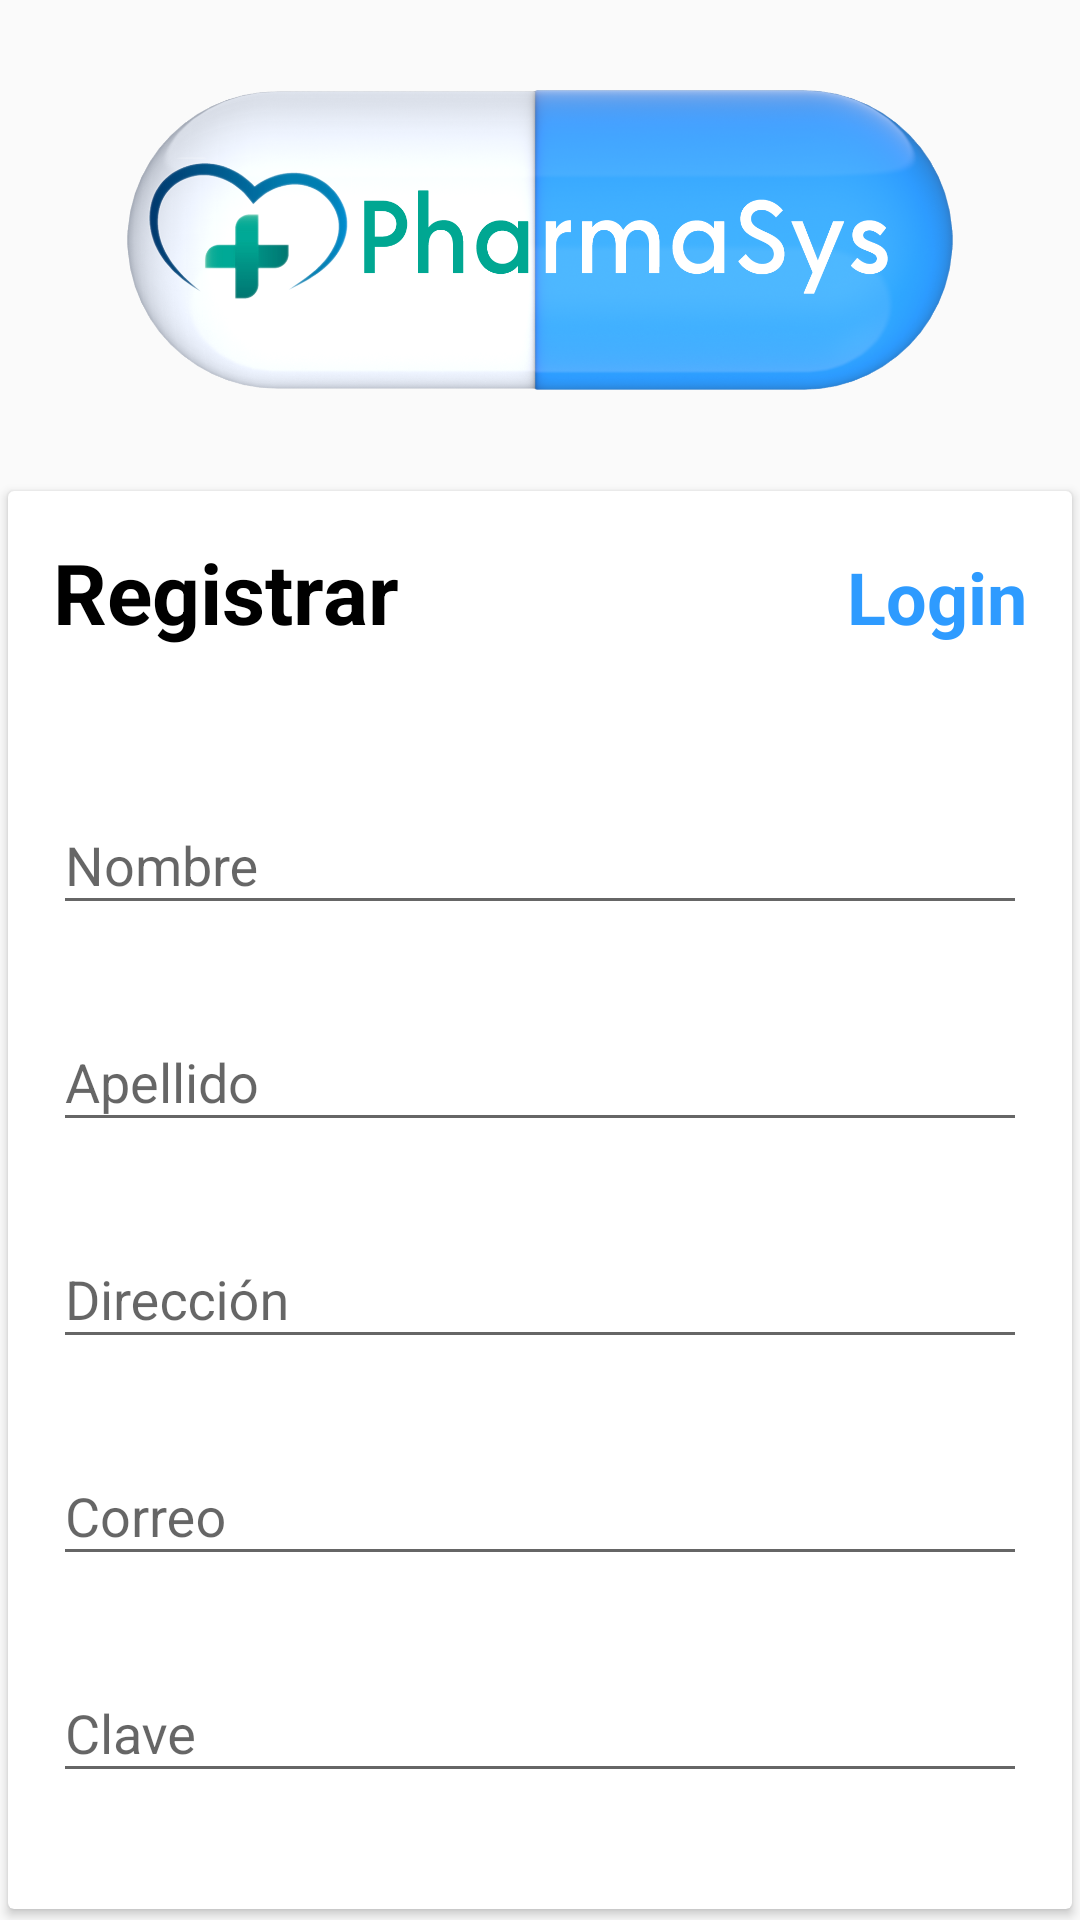

Layout XML and referenced resources for this Android screen:
<!-- AndroidManifest.xml: application theme Theme.PharmaSys -->
<!-- res/layout/activity_registrar.xml -->
<?xml version="1.0" encoding="utf-8"?>
<LinearLayout xmlns:android="http://schemas.android.com/apk/res/android"
    xmlns:app="http://schemas.android.com/apk/res-auto"
    xmlns:tools="http://schemas.android.com/tools"
    android:layout_width="match_parent"
    android:layout_height="match_parent"
    android:orientation="vertical"
    tools:context=".Registrar">

    <ImageView
        android:layout_width="match_parent"
        android:layout_height="100sp"
        android:src="@drawable/ic_logo"
        android:layout_marginTop="30sp"
        />

    <androidx.cardview.widget.CardView
        android:layout_width="match_parent"
        android:layout_marginTop="30sp"
        android:layout_height="wrap_content"
        app:cardUseCompatPadding="true"
        android:elevation="4sp"
        >
        <LinearLayout
            android:layout_width="match_parent"
            android:layout_height="match_parent"
            android:orientation="vertical"
            android:layout_margin="15sp">
            <RelativeLayout
                android:layout_width="match_parent"
                android:layout_height="wrap_content">
                <TextView
                    android:id="@+id/txtRegistroR"
                    android:layout_width="wrap_content"
                    android:layout_height="wrap_content"
                    android:text="Registrar"
                    android:textSize="28sp"
                    android:textStyle="bold"
                    android:textColor="@color/black"
                    />

                <TextView
                    android:id="@+id/txtLoginR"
                    android:layout_width="wrap_content"
                    android:layout_height="wrap_content"
                    android:layout_alignParentRight="true"
                    android:layout_marginTop="4sp"
                    android:onClick="LoginR"
                    android:text="Login"
                    android:textColor="#2E9BFF"
                    android:textSize="24sp"
                    android:textStyle="bold" />
            </RelativeLayout>

            <com.google.android.material.textfield.TextInputLayout
                android:layout_width="match_parent"
                android:layout_height="wrap_content"
                android:layout_marginTop="40sp">
                <EditText
                    android:id="@+id/edtNombreR"
                    android:layout_width="match_parent"
                    android:layout_height="wrap_content"
                    android:ems="10"
                    android:hint="Nombre"
                    />
            </com.google.android.material.textfield.TextInputLayout>

            <com.google.android.material.textfield.TextInputLayout
                android:layout_width="match_parent"
                android:layout_height="wrap_content"
                android:layout_marginTop="20sp">
                <EditText
                    android:id="@+id/edtApellidoR"
                    android:layout_width="match_parent"
                    android:layout_height="wrap_content"
                    android:ems="10"
                    android:hint="Apellido"
                    />
            </com.google.android.material.textfield.TextInputLayout>

            <com.google.android.material.textfield.TextInputLayout
                android:layout_width="match_parent"
                android:layout_height="wrap_content"
                android:layout_marginTop="20sp">
                <EditText
                    android:id="@+id/edtDireccionR"
                    android:layout_width="match_parent"
                    android:layout_height="wrap_content"
                    android:ems="10"
                    android:hint="Dirección"
                    />
            </com.google.android.material.textfield.TextInputLayout>

            <com.google.android.material.textfield.TextInputLayout
                android:layout_width="match_parent"
                android:layout_height="wrap_content"
                android:layout_marginTop="20sp">
                <EditText
                    android:id="@+id/edtCorreoR"
                    android:layout_width="match_parent"
                    android:layout_height="wrap_content"
                    android:ems="10"
                    android:hint="Correo"
                    android:inputType="textEmailAddress"
                    />
            </com.google.android.material.textfield.TextInputLayout>

            <com.google.android.material.textfield.TextInputLayout
                android:layout_width="match_parent"
                android:layout_height="wrap_content"
                android:layout_marginTop="20sp">

                <EditText
                    android:id="@+id/edtClaveR"
                    android:layout_width="match_parent"
                    android:layout_height="wrap_content"
                    android:ems="10"
                    android:hint="Clave"
                    android:inputType="textPassword"
                    />
            </com.google.android.material.textfield.TextInputLayout>

            <Button
                android:id="@+id/btnLogin"
                android:layout_width="match_parent"
                android:layout_height="wrap_content"
                android:backgroundTint="#2E9BFF"
                android:textColor="@color/white"
                android:textSize="20sp"
                android:layout_marginTop="32sp"
                android:padding="15sp"
                android:text="Registrar"
                android:onClick="RegistrarR"
                />
        </LinearLayout>
    </androidx.cardview.widget.CardView>

</LinearLayout>
<!-- resources referenced by this layout -->
<resources>
  <!-- drawable ic_logo: png bitmap (drawable-v24, 952422 bytes) -->
  <style name="Theme.PharmaSys" parent="Theme.AppCompat.Light.NoActionBar">
          
          <item name="colorPrimary">@color/purple_500</item>
          <item name="colorPrimaryVariant">@color/purple_700</item>
          <item name="colorOnPrimary">@color/white</item>
          
          <item name="colorSecondary">@color/teal_200</item>
          <item name="colorSecondaryVariant">@color/teal_700</item>
          <item name="colorOnSecondary">@color/black</item>
          
          <item name="android:statusBarColor" tools:targetApi="l">?attr/colorPrimaryVariant</item>
          
      </style>
  <!-- not gathered from this repository: default colours our renderer supplied (Android Studio template values) -->
  <color name="purple_500">#FF6200EE</color>
  <color name="purple_700">#FF3700B3</color>
  <color name="teal_200">#FF03DAC5</color>
  <color name="teal_700">#FF018786</color>
  <color name="black">#FF000000</color>
  <color name="white">#FFFFFFFF</color>
</resources>
